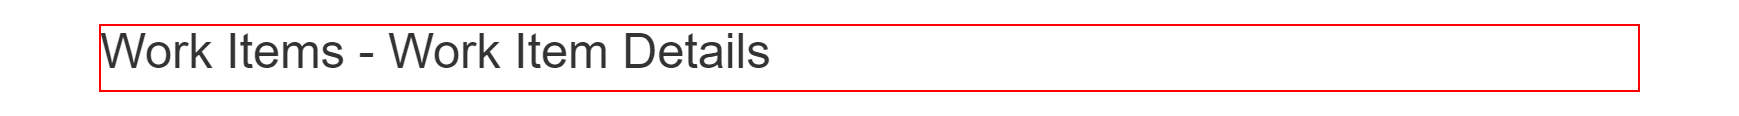
Task: Calculate Client Security Hash
Workflow: ACME_PressUpdateFromWorkitemDetails

Step 1 [try]: find the button 'Update Work Item' in window 'ACME System 1 - Work Items' (msedge.exe)
